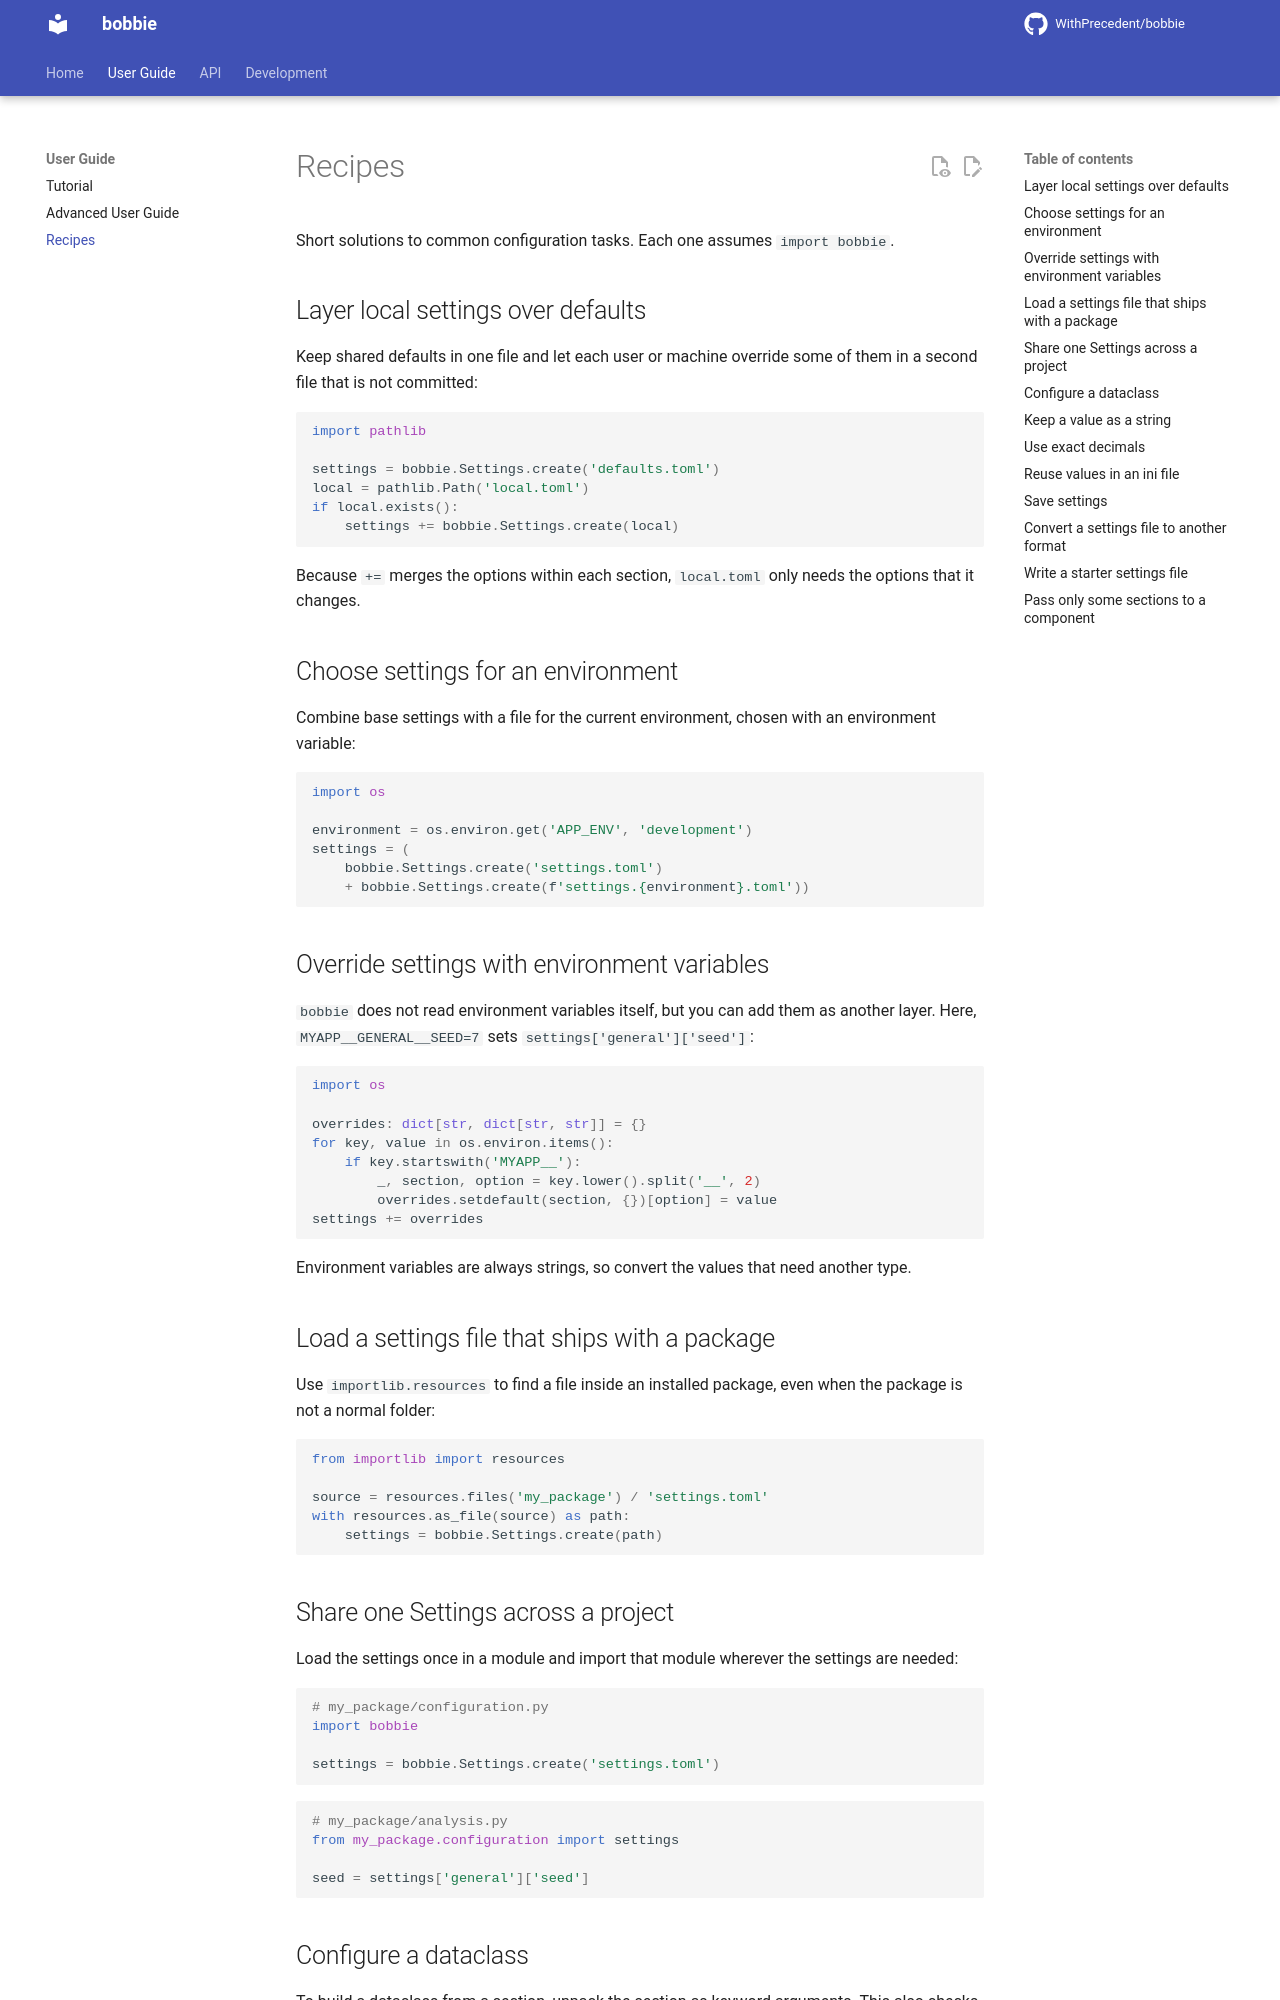

repository: WithPrecedent/bobbie · page: recipes/index.html · generator: mkdocs

# Recipes

Short solutions to common configuration tasks. Each one assumes
`import bobbie`.

## Layer local settings over defaults

Keep shared defaults in one file and let each user or machine override some
of them in a second file that is not committed:

```python
import pathlib

settings = bobbie.Settings.create('defaults.toml')
local = pathlib.Path('local.toml')
if local.exists():
    settings += bobbie.Settings.create(local)
```

Because `+=` merges the options within each section, `local.toml` only needs
the options that it changes.

## Choose settings for an environment

Combine base settings with a file for the current environment, chosen with an
environment variable:

```python
import os

environment = os.environ.get('APP_ENV', 'development')
settings = (
    bobbie.Settings.create('settings.toml')
    + bobbie.Settings.create(f'settings.{environment}.toml'))
```

## Override settings with environment variables

`bobbie` does not read environment variables itself, but you can add them as
another layer. Here, `MYAPP__GENERAL__SEED=7` sets `settings['general']['seed']`:

```python
import os

overrides: dict[str, dict[str, str]] = {}
for key, value in os.environ.items():
    if key.startswith('MYAPP__'):
        _, section, option = key.lower().split('__', 2)
        overrides.setdefault(section, {})[option] = value
settings += overrides
```

Environment variables are always strings, so convert the values that need
another type.

## Load a settings file that ships with a package

Use `importlib.resources` to find a file inside an installed package, even
when the package is not a normal folder:

```python
from importlib import resources

source = resources.files('my_package') / 'settings.toml'
with resources.as_file(source) as path:
    settings = bobbie.Settings.create(path)
```

## Share one Settings across a project

Load the settings once in a module and import that module wherever the
settings are needed:

```python
# my_package/configuration.py
import bobbie

settings = bobbie.Settings.create('settings.toml')
```

```python
# my_package/analysis.py
from my_package.configuration import settings

seed = settings['general']['seed']
```
